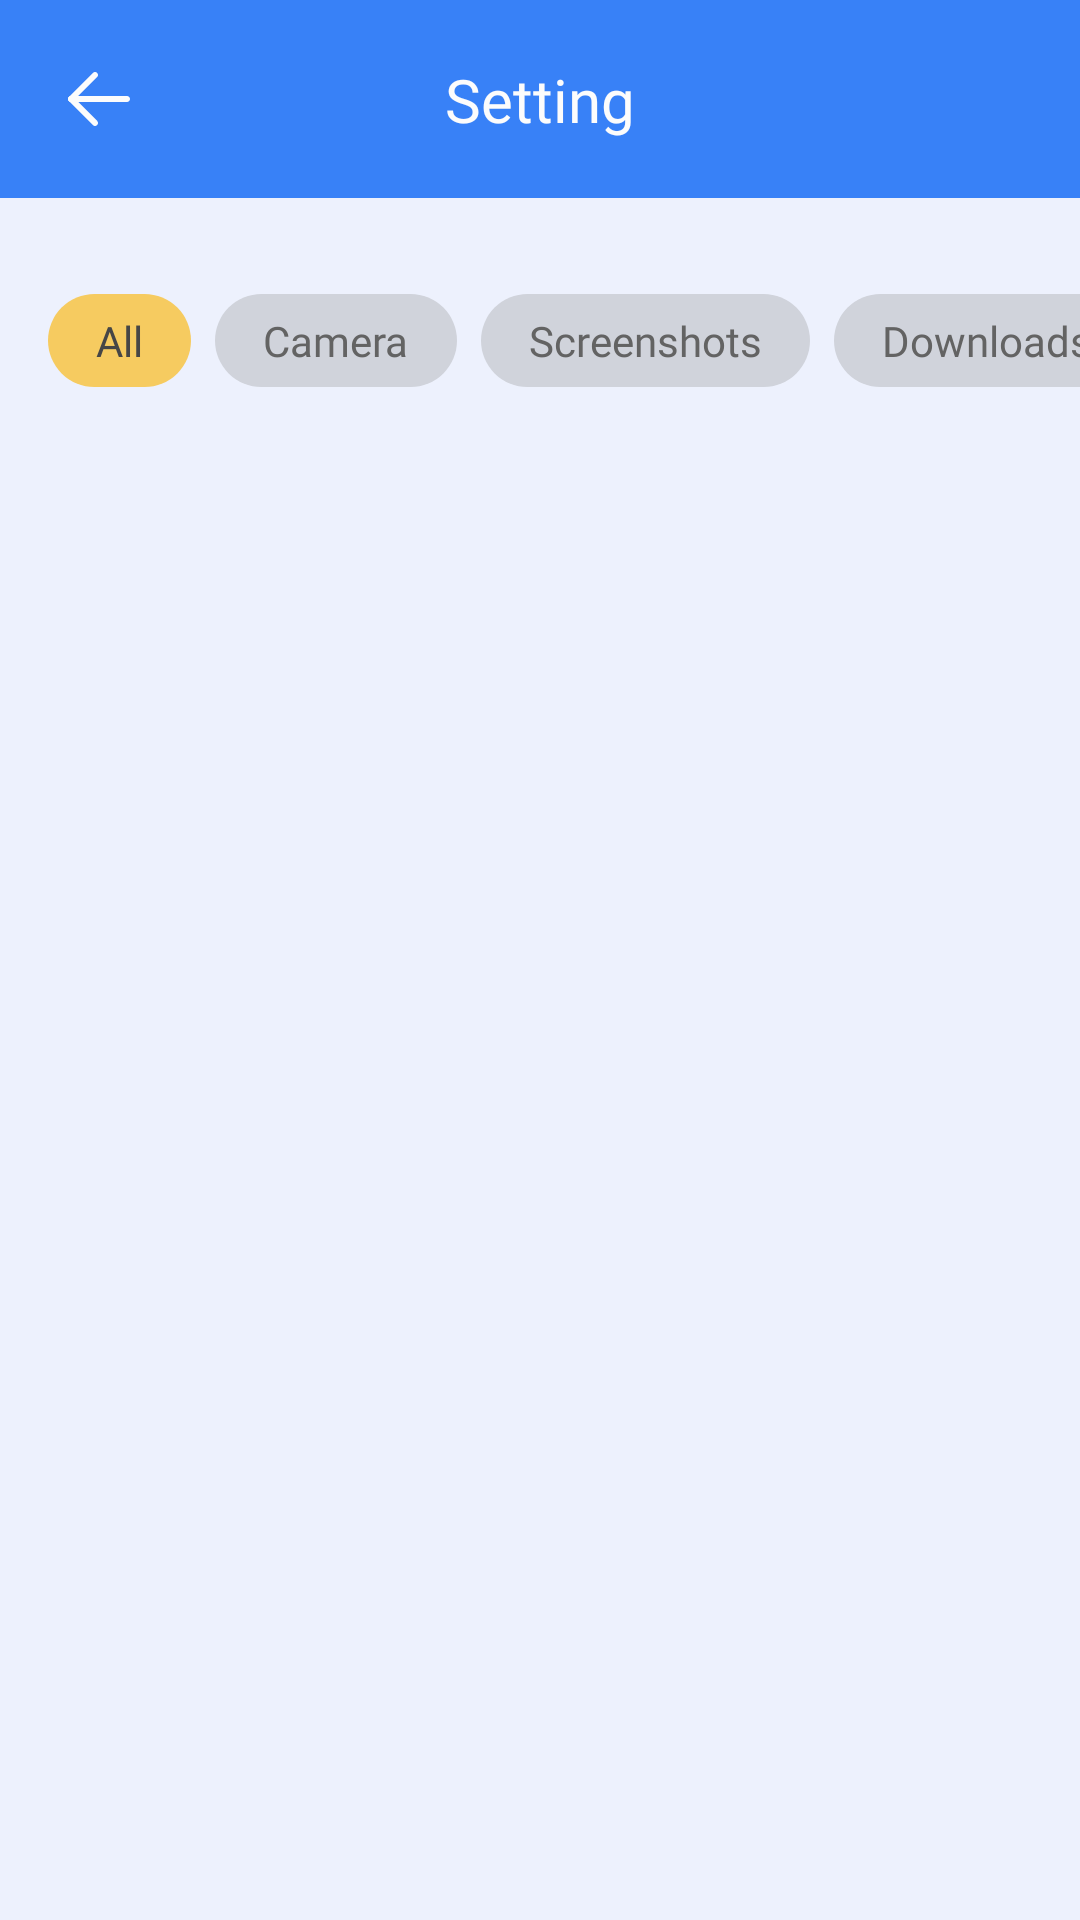

Here is an Android app screen rendered from its layout file. Give the layout XML and the strings, colors and styles it references.
<!-- AndroidManifest.xml: application theme AppTheme -->
<!-- res/layout/activity_load_image.xml -->
<?xml version="1.0" encoding="utf-8"?>
<androidx.constraintlayout.widget.ConstraintLayout xmlns:android="http://schemas.android.com/apk/res/android"
    xmlns:app="http://schemas.android.com/apk/res-auto"
    xmlns:tools="http://schemas.android.com/tools"
    android:layout_width="match_parent"
    android:layout_height="match_parent"
    android:background="#EDF1FD">

    <include
        android:id="@+id/toolbar"
        layout="@layout/item_toolbar" />

    <HorizontalScrollView
        android:id="@+id/llTabBar"
        android:layout_width="match_parent"
        android:layout_height="wrap_content"
        android:orientation="vertical"
        android:scrollbars="none"
        app:layout_constraintStart_toStartOf="parent"
        app:layout_constraintTop_toBottomOf="@+id/toolbar">

        <LinearLayout
            android:layout_width="wrap_content"
            android:layout_height="match_parent"
            android:layout_marginStart="16dp"
            android:layout_marginTop="32dp"
            android:layout_marginBottom="16dp"
            android:orientation="horizontal">

            <TextView
                android:id="@+id/txtAll"
                android:layout_width="wrap_content"
                android:layout_height="wrap_content"
                android:layout_marginEnd="8dp"
                android:background="@drawable/bg_exit"
                android:fontFamily="@font/urbanist_500"
                android:paddingHorizontal="16dp"
                android:paddingVertical="6dp"
                android:text="@string/all"
                android:textColor="@color/color_464646"
                android:textSize="@dimen/sp14" />

            <TextView
                android:id="@+id/txtCamera"
                android:layout_width="wrap_content"
                android:layout_height="wrap_content"
                android:layout_marginEnd="8dp"
                android:background="@drawable/bg_folder"
                android:fontFamily="@font/urbanist_500"
                android:paddingHorizontal="16dp"
                android:paddingVertical="6dp"
                android:text="@string/camera"
                android:textColor="#636363"
                android:textSize="@dimen/sp14" />

            <TextView
                android:id="@+id/txtScreenshorts"
                android:layout_width="wrap_content"
                android:layout_height="wrap_content"
                android:layout_marginEnd="8dp"
                android:background="@drawable/bg_folder"
                android:fontFamily="@font/urbanist_500"
                android:paddingHorizontal="16dp"
                android:paddingVertical="6dp"
                android:text="@string/screenshots"
                android:textColor="#636363"
                android:textSize="@dimen/sp14" />

            <TextView
                android:id="@+id/txtDownloads"
                android:layout_width="wrap_content"
                android:layout_height="wrap_content"
                android:layout_marginEnd="@dimen/_24sdp"
                android:background="@drawable/bg_folder"
                android:fontFamily="@font/urbanist_500"
                android:paddingHorizontal="16dp"
                android:paddingVertical="6dp"
                android:text="@string/downloads"
                android:textColor="#636363"
                android:textSize="@dimen/sp14" />
        </LinearLayout>
    </HorizontalScrollView>

    <androidx.recyclerview.widget.RecyclerView
        android:id="@+id/rcvListImg"
        android:layout_width="match_parent"
        android:layout_height="0dp"
        android:layout_marginHorizontal="12dp"
        android:clipToPadding="false"
        android:overScrollMode="never"
        android:paddingBottom="8dp"
        app:layoutManager="androidx.recyclerview.widget.GridLayoutManager"
        app:layout_constraintBottom_toBottomOf="parent"
        app:layout_constraintEnd_toEndOf="parent"
        app:layout_constraintStart_toStartOf="parent"
        app:layout_constraintTop_toBottomOf="@+id/llTabBar"
        app:spanCount="4"
        tools:listitem="@layout/item_my_creation" />

    <androidx.recyclerview.widget.RecyclerView
        android:id="@+id/rcvListImg1"
        android:layout_width="match_parent"
        android:layout_height="0dp"
        android:layout_margin="@dimen/dp4"
        android:layout_marginTop="@dimen/dp20"
        android:overScrollMode="never"
        android:scrollbars="none"
        android:visibility="gone"
        app:layoutManager="androidx.recyclerview.widget.GridLayoutManager"
        app:layout_constraintBottom_toBottomOf="parent"
        app:layout_constraintEnd_toEndOf="parent"
        app:layout_constraintStart_toStartOf="parent"
        app:layout_constraintTop_toBottomOf="@+id/llTabBar"
        app:spanCount="4"
        tools:listitem="@layout/item_my_creation" />

    <LinearLayout
        android:id="@+id/layoutNoPics"
        android:layout_width="match_parent"
        android:layout_height="wrap_content"
        android:gravity="center"
        android:orientation="vertical"
        android:visibility="gone"
        app:layout_constraintBottom_toBottomOf="parent"
        app:layout_constraintEnd_toEndOf="parent"
        app:layout_constraintStart_toStartOf="parent"
        app:layout_constraintTop_toTopOf="parent">

        <ImageView
            android:layout_width="@dimen/dp200"
            android:layout_height="@dimen/dp200"
            android:layout_gravity="center"
            android:src="@drawable/ic_empty" />

        <TextView
            android:id="@+id/txt_nopics"
            style="@style/TextViewBaseToolbar"
            android:layout_gravity="center"
            android:layout_marginTop="@dimen/dp16"
            android:fontFamily="@font/urbanist_600"
            android:text="@string/Your_gallery_is_empty"
            android:textColor="#5C5C5C"
            android:textSize="@dimen/sp18" />
    </LinearLayout>
</androidx.constraintlayout.widget.ConstraintLayout>
<!-- res/layout/item_toolbar.xml (included above) -->
<?xml version="1.0" encoding="utf-8"?>
<androidx.constraintlayout.widget.ConstraintLayout xmlns:android="http://schemas.android.com/apk/res/android"
    xmlns:app="http://schemas.android.com/apk/res-auto"
    android:layout_width="match_parent"
    android:layout_height="wrap_content"
    android:background="@drawable/bo_tron">

    <ImageView
        android:id="@+id/imgBack"
        android:layout_width="wrap_content"
        android:layout_height="wrap_content"
        android:layout_marginVertical="16dp"
        android:layout_marginStart="16sp"
        android:background="?android:attr/actionBarItemBackground"
        android:clickable="true"
        android:focusable="true"
        android:src="@drawable/ic_back"
        app:layout_constraintBottom_toBottomOf="parent"
        app:layout_constraintStart_toStartOf="parent"
        app:layout_constraintTop_toTopOf="parent" />

    <ImageView
        android:id="@+id/imgDelete"
        android:layout_width="wrap_content"
        android:layout_height="wrap_content"
        android:layout_marginVertical="16dp"
        android:layout_marginStart="16sp"
        android:background="?android:attr/actionBarItemBackground"
        android:clickable="true"
        android:focusable="true"
        android:src="@drawable/ic_delete"
        android:visibility="gone"
        app:layout_constraintBottom_toBottomOf="parent"
        app:layout_constraintStart_toStartOf="parent"
        app:layout_constraintTop_toTopOf="parent" />

    <TextView
        android:id="@+id/txtName"
        android:layout_width="wrap_content"
        android:layout_height="wrap_content"
        android:fontFamily="@font/urbanist_600"
        android:text="@string/Setting"
        android:textColor="@color/neutral_trang"
        android:textSize="20sp"
        app:layout_constraintBottom_toBottomOf="parent"
        app:layout_constraintEnd_toEndOf="parent"
        app:layout_constraintStart_toStartOf="parent"
        app:layout_constraintTop_toTopOf="parent" />

    <ImageView
        android:id="@+id/imgChecked"
        android:layout_width="wrap_content"
        android:layout_height="wrap_content"
        android:layout_marginVertical="16dp"
        android:layout_marginEnd="16sp"
        android:background="?android:attr/actionBarItemBackground"
        android:clickable="true"
        android:focusable="true"
        android:src="@drawable/ic_checked"
        android:visibility="gone"
        app:layout_constraintBottom_toBottomOf="parent"
        app:layout_constraintEnd_toEndOf="parent"
        app:layout_constraintTop_toTopOf="parent" />

</androidx.constraintlayout.widget.ConstraintLayout>
<!-- res/layout/item_my_creation.xml (included above) -->
<?xml version="1.0" encoding="utf-8"?>
<RelativeLayout xmlns:android="http://schemas.android.com/apk/res/android"
    xmlns:app="http://schemas.android.com/apk/res-auto"
    android:layout_width="match_parent"
    android:layout_height="wrap_content">

    <androidx.cardview.widget.CardView
        android:layout_width="match_parent"
        android:layout_height="wrap_content"
        android:layout_marginHorizontal="4dp"
        android:layout_marginBottom="8dp"
        app:cardBackgroundColor="#C6C6C6"
        app:cardCornerRadius="5dp"
        app:cardElevation="0dp"
        app:layout_constraintEnd_toEndOf="parent"
        app:layout_constraintStart_toStartOf="parent"
        app:layout_constraintTop_toTopOf="parent">

        <androidx.constraintlayout.widget.ConstraintLayout
            android:layout_width="match_parent"
            android:layout_height="wrap_content">

            <com.nameart.maker.stylishfont.art.textonphoto.utils.SquareImageView
                android:id="@+id/itemImg"
                android:layout_width="match_parent"
                android:layout_height="match_parent"
                app:layout_constraintEnd_toEndOf="parent"
                app:layout_constraintStart_toStartOf="parent"
                app:layout_constraintTop_toTopOf="parent" />

            <ImageView
                android:id="@+id/imgSelected"
                android:layout_width="wrap_content"
                android:layout_height="wrap_content"
                android:layout_marginTop="4dp"
                android:layout_marginEnd="4dp"
                android:src="@drawable/ic_selected_item_my_gallery"
                android:visibility="gone"
                app:layout_constraintEnd_toEndOf="parent"
                app:layout_constraintTop_toTopOf="parent" />
        </androidx.constraintlayout.widget.ConstraintLayout>
    </androidx.cardview.widget.CardView>


</RelativeLayout>
<!-- resources referenced by this layout -->
<resources>
  <color name="color_464646">#464646</color>
  <color name="neutral_trang">#FCFCFC</color>
  <dimen name="dp16">16dp</dimen>
  <dimen name="dp20">20dp</dimen>
  <dimen name="dp200">200dp</dimen>
  <dimen name="dp4">4dp</dimen>
  <dimen name="sp14">14sp</dimen>
  <dimen name="sp18">18sp</dimen>
  <!-- drawable bg_exit (drawable) -->
  <?xml version="1.0" encoding="utf-8"?>
  <shape xmlns:android="http://schemas.android.com/apk/res/android" >
  
      <solid android:color="#F6CB60" />
  
      <corners
          android:radius="16dp"
          />
  
  </shape>
  <!-- drawable bg_folder (drawable) -->
  <?xml version="1.0" encoding="utf-8"?>
  <shape xmlns:android="http://schemas.android.com/apk/res/android" >
  
      <solid android:color="#D0D3DB" />
  
      <corners
          android:radius="16dp"
          />
  
  </shape>
  <!-- drawable bo_tron (drawable) -->
  <?xml version="1.0" encoding="utf-8"?>
  <shape
      xmlns:android="http://schemas.android.com/apk/res/android"
      android:shape="rectangle">
  
      
      <solid
          android:color="@color/xanh_dam" >
      </solid>
  
      
      <padding
          android:left="5dp"
          android:top="5dp"
          android:right="5dp"
          android:bottom="5dp" >
      </padding>
  
      
      <corners
          android:bottomLeftRadius="@dimen/_15sdp"
          android:bottomRightRadius="@dimen/_15sdp">
      </corners>
  
  </shape>
  <!-- drawable ic_checked (drawable) -->
  <vector xmlns:android="http://schemas.android.com/apk/res/android"
      android:width="24dp"
      android:height="24dp"
      android:viewportWidth="24"
      android:viewportHeight="24">
    <path
        android:pathData="M22.707,4.626C23.098,5.017 23.098,5.65 22.707,6.04L9.374,19.374C8.983,19.764 8.35,19.764 7.96,19.374L1.293,12.707C0.902,12.316 0.902,11.683 1.293,11.293C1.683,10.902 2.317,10.902 2.707,11.293L8.667,17.252L21.293,4.626C21.683,4.236 22.317,4.236 22.707,4.626Z"
        android:fillColor="#FCFCFC"
        android:fillType="evenOdd"/>
  </vector>
  <!-- drawable ic_selected_item_my_gallery (drawable) -->
  <vector xmlns:android="http://schemas.android.com/apk/res/android"
      android:width="20dp"
      android:height="20dp"
      android:viewportWidth="20"
      android:viewportHeight="20">
    <path
        android:pathData="M10,0L10,0A10,10 0,0 1,20 10L20,10A10,10 0,0 1,10 20L10,20A10,10 0,0 1,0 10L0,10A10,10 0,0 1,10 0z"
        android:fillColor="#FFB744"/>
    <path
        android:pathData="M16.103,5.172C16.347,5.407 16.354,5.796 16.119,6.04L9.019,13.408C8.903,13.529 8.743,13.597 8.576,13.597C8.41,13.597 8.25,13.528 8.134,13.408L5.171,10.764C4.936,10.519 4.944,10.13 5.188,9.895C5.433,9.66 5.821,9.668 6.057,9.912L8.577,12.097L15.234,5.188C15.47,4.944 15.858,4.937 16.103,5.172Z"
        android:fillColor="#FCFCFC"
        android:fillType="evenOdd"/>
  </vector>
  <string name="Setting">Setting</string>
  <string name="Your_gallery_is_empty">Your gallery is empty</string>
  <string name="all">All</string>
  <string name="camera">Camera</string>
  <string name="downloads">Downloads</string>
  <string name="screenshots">Screenshots</string>
  <style name="TextViewBaseToolbar">
          <item name="android:fontFamily">@font/urbanist_600</item>
          <item name="android:layout_height">wrap_content</item>
          <item name="android:layout_width">wrap_content</item>
          <item name="android:textColor">@color/black</item>
          <item name="android:textSize">@dimen/sp16</item>
      </style>
  <style name="AppTheme" parent="Theme.MaterialComponents.Light.NoActionBar">
          
          <item name="colorPrimary">@color/colorPrimary</item>
          <item name="colorPrimaryDark">@color/xanh_dam</item>
          <item name="colorAccent">#000000</item>
      </style>
  <color name="xanh_dam">#3881F7</color>
  <color name="black">#ff000000</color>
  <dimen name="sp16">16sp</dimen>
  <color name="colorPrimary">#ffffffff</color>
</resources>
